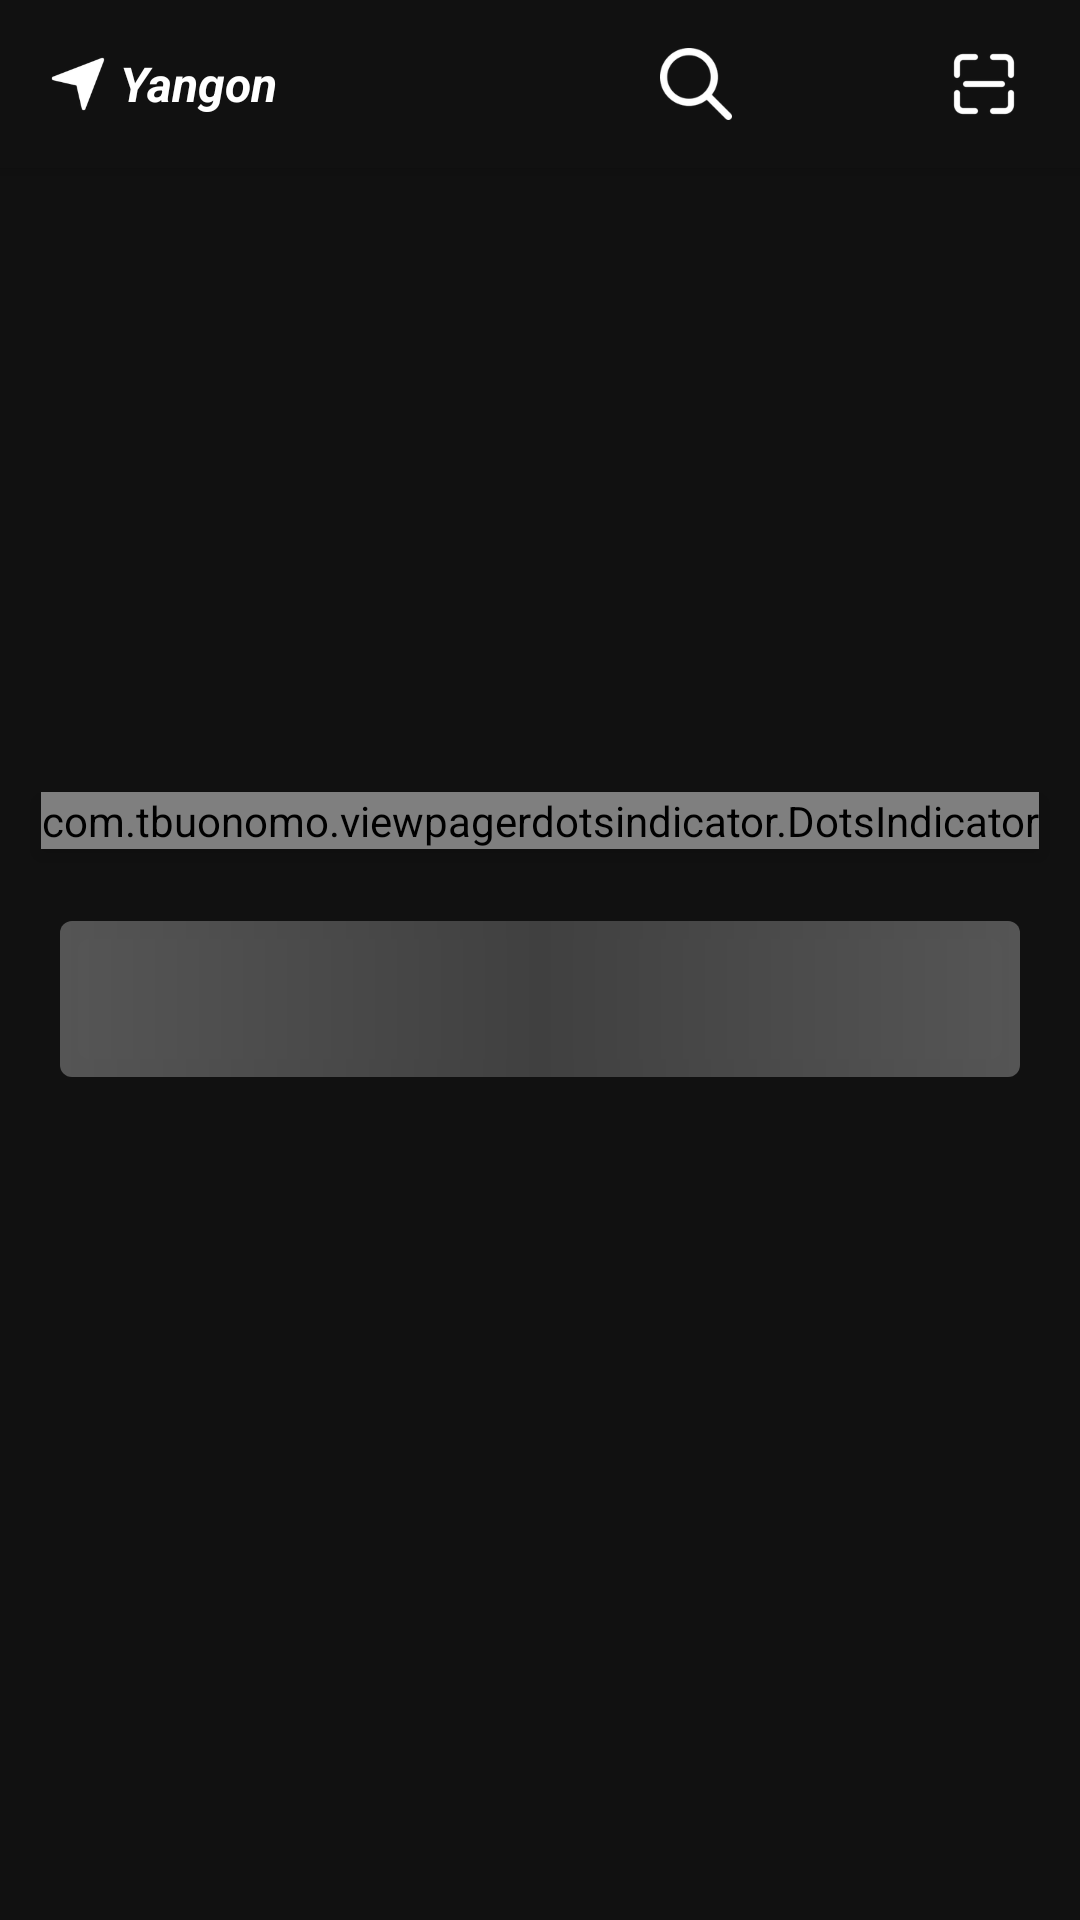

Produce the Android XML layout that renders to this screen, including the resource entries it uses.
<!-- AndroidManifest.xml: application theme Theme.TheMovieBookingApp -->
<!-- res/layout/fragment_home.xml -->
<?xml version="1.0" encoding="utf-8"?>
<androidx.coordinatorlayout.widget.CoordinatorLayout xmlns:android="http://schemas.android.com/apk/res/android"
    xmlns:app="http://schemas.android.com/apk/res-auto"
    xmlns:tools="http://schemas.android.com/tools"
    android:layout_width="match_parent"
    android:layout_height="match_parent"
    android:background="@color/colorPrimary"
    tools:context=".fragments.HomeFragment">

    <com.google.android.material.appbar.AppBarLayout
        android:id="@+id/appBar"
        android:layout_width="match_parent"
        android:layout_height="?attr/actionBarSize"
        android:background="@color/colorPrimary">

        <com.google.android.material.appbar.MaterialToolbar
            android:id="@+id/toolBar"
            android:layout_width="match_parent"
            android:layout_height="match_parent">

            <RelativeLayout
                android:layout_width="match_parent"
                android:layout_height="match_parent">

                <androidx.appcompat.widget.AppCompatImageView
                    android:id="@+id/ivLocation"
                    android:layout_width="@dimen/margin_medium_3"
                    android:layout_height="@dimen/margin_medium_3"
                    android:layout_centerVertical="true"
                    android:background="@null"
                    android:scaleType="fitXY"
                    android:src="@drawable/ic_navigate"
                    app:tint="@color/white" />

                <TextView
                    android:id="@+id/tvLocation"
                    android:layout_width="wrap_content"
                    android:layout_height="wrap_content"
                    android:layout_centerVertical="true"
                    android:layout_toStartOf="@id/btnSearchMovie"
                    android:layout_toEndOf="@id/ivLocation"
                    android:maxLines="1"
                    android:padding="@dimen/margin_small"
                    android:text="Yangon"
                    android:textColor="@color/white"
                    android:textSize="@dimen/text_regular_2x"
                    android:textStyle="bold|italic"
                    app:tint="@color/white" />

                <androidx.appcompat.widget.AppCompatImageButton
                    android:id="@+id/btnSearchMovie"
                    android:layout_width="@dimen/margin_xlarge"
                    android:layout_height="@dimen/margin_xlarge"
                    android:layout_centerVertical="true"
                    android:layout_marginEnd="@dimen/margin_medium_2"
                    android:layout_toStartOf="@id/btnNotification"
                    android:background="?attr/selectableItemBackgroundBorderless"
                    android:src="@drawable/ic_search"
                    app:tint="@color/white" />

                <androidx.appcompat.widget.AppCompatImageButton
                    android:id="@+id/btnNotification"
                    android:layout_width="@dimen/margin_xlarge"
                    android:layout_height="@dimen/margin_xlarge"
                    android:layout_centerVertical="true"
                    android:layout_marginEnd="@dimen/margin_medium_2"
                    android:layout_toStartOf="@id/btnScanner"
                    android:background="?attr/selectableItemBackgroundBorderless"
                    android:src="@drawable/ic_baseline_notifications_white_24"
                    app:tint="@color/white" />

                <androidx.appcompat.widget.AppCompatImageButton
                    android:id="@+id/btnScanner"
                    android:layout_width="@dimen/margin_xlarge"
                    android:layout_height="@dimen/margin_xlarge"
                    android:layout_alignParentEnd="true"
                    android:layout_centerVertical="true"
                    android:layout_marginEnd="@dimen/margin_medium_2"
                    android:background="?attr/selectableItemBackgroundBorderless"
                    android:src="@drawable/ic_scanning"
                    app:tint="@color/white" />

            </RelativeLayout>

        </com.google.android.material.appbar.MaterialToolbar>

    </com.google.android.material.appbar.AppBarLayout>

    <androidx.core.widget.NestedScrollView
        android:layout_width="match_parent"
        android:layout_height="wrap_content"
        app:layout_behavior="com.google.android.material.appbar.AppBarLayout$ScrollingViewBehavior">

        <RelativeLayout
            android:layout_width="match_parent"
            android:layout_height="match_parent">

            <androidx.viewpager2.widget.ViewPager2
                android:id="@+id/viewPagerBanner"
                android:layout_width="match_parent"
                android:layout_height="@dimen/height_banner"
                android:paddingHorizontal="@dimen/margin_medium_3"
                android:paddingVertical="@dimen/margin_medium" />

            <com.tbuonomo.viewpagerdotsindicator.DotsIndicator
                android:id="@+id/dotsIndicatorBanner"
                android:layout_width="wrap_content"
                android:layout_height="wrap_content"
                android:layout_below="@id/viewPagerBanner"
                android:layout_centerHorizontal="true"
                android:layout_marginTop="@dimen/margin_medium"
                android:elevation="@dimen/margin_small"
                app:dotsColor="@android:color/darker_gray"
                app:dotsCornerRadius="@dimen/margin_small"
                app:dotsSize="@dimen/margin_medium"
                app:dotsSpacing="@dimen/margin_small"
                app:dotsWidthFactor="1.0"
                app:progressMode="false"
                app:selectedDotColor="@color/colorAccent" />

            <FrameLayout
                android:id="@+id/flTab"
                android:layout_width="match_parent"
                android:layout_height="wrap_content"
                android:layout_below="@id/dotsIndicatorBanner"
                android:layout_marginHorizontal="@dimen/margin_medium_3"
                android:layout_marginTop="@dimen/margin_large"
                android:background="@drawable/bg_tab_home">

                <com.google.android.material.tabs.TabLayout
                    android:id="@+id/tabLayoutHome"
                    android:layout_width="match_parent"
                    android:layout_height="@dimen/height_tab_home"
                    android:layout_margin="@dimen/margin_card_medium"
                    android:background="@drawable/bg_tab_home"
                    app:tabBackground="@drawable/bg_tab_item"
                    app:tabIndicator="@drawable/bg_tab_item"
                    app:tabMode="fixed"
                    app:tabRippleColor="@android:color/transparent"
                    app:tabSelectedTextColor="@color/colorPrimary"
                    app:tabTextColor="@color/colorSecondaryText" />

            </FrameLayout>

            <androidx.recyclerview.widget.RecyclerView
                android:id="@+id/rvNowShowingMovieList"
                android:layout_width="match_parent"
                android:layout_height="wrap_content"
                android:layout_below="@id/flTab"
                android:layout_marginTop="@dimen/margin_large"
                android:layout_marginBottom="@dimen/margin_large"
                android:nestedScrollingEnabled="true"
                android:paddingHorizontal="@dimen/margin_medium_2" />

            <androidx.recyclerview.widget.RecyclerView
                android:id="@+id/rvComingSoonMovieList"
                android:layout_width="match_parent"
                android:layout_height="wrap_content"
                android:layout_below="@id/flTab"
                android:layout_marginTop="@dimen/margin_large"
                android:layout_marginBottom="@dimen/margin_large"
                android:nestedScrollingEnabled="true"
                android:paddingHorizontal="@dimen/margin_medium_2" />

            <include
                android:id="@+id/vpNowShowingMovieList"
                layout="@layout/view_pod_movie_list"
                android:layout_width="match_parent"
                android:layout_height="wrap_content"
                android:layout_below="@id/flTab"
                android:layout_marginTop="@dimen/margin_large"
                android:visibility="gone" />

        </RelativeLayout>

    </androidx.core.widget.NestedScrollView>

</androidx.coordinatorlayout.widget.CoordinatorLayout>
<!-- res/layout/view_pod_movie_list.xml (included above) -->
<?xml version="1.0" encoding="utf-8"?>
<com.zyp.padc.themoviebookingapp.viewpods.MovieListViewPod xmlns:android="http://schemas.android.com/apk/res/android"
    android:layout_width="match_parent"
    android:layout_height="wrap_content">

    <androidx.recyclerview.widget.RecyclerView
        android:id="@+id/rvMovieList"
        android:layout_width="match_parent"
        android:layout_height="wrap_content"
        android:clipToPadding="false"
        android:nestedScrollingEnabled="true"
        android:paddingHorizontal="@dimen/margin_medium_2" />

</com.zyp.padc.themoviebookingapp.viewpods.MovieListViewPod>
<!-- resources referenced by this layout -->
<resources>
  <color name="colorAccent">#00FF6A</color>
  <color name="colorPrimary">#111111</color>
  <color name="colorSecondaryText">#888888</color>
  <color name="white">#FFFFFFFF</color>
  <dimen name="height_banner">200dp</dimen>
  <dimen name="height_tab_home">40dp</dimen>
  <dimen name="margin_card_medium">6dp</dimen>
  <dimen name="margin_large">24dp</dimen>
  <dimen name="margin_medium">8dp</dimen>
  <dimen name="margin_medium_2">16dp</dimen>
  <dimen name="margin_medium_3">20dp</dimen>
  <dimen name="margin_small">4dp</dimen>
  <dimen name="margin_xlarge">32dp</dimen>
  <dimen name="text_regular_2x">16sp</dimen>
  <!-- drawable bg_tab_home (drawable) -->
  <?xml version="1.0" encoding="utf-8"?>
  <shape xmlns:android="http://schemas.android.com/apk/res/android">
  
      <corners android:radius="@dimen/margin_small" />
      <gradient
          android:angle="0"
          android:centerColor="#404040"
          android:endColor="#555555"
          android:startColor="#555555" />
  
  </shape>
  <!-- drawable bg_tab_item (drawable) -->
  <?xml version="1.0" encoding="utf-8"?>
  <selector xmlns:android="http://schemas.android.com/apk/res/android">
      <item android:drawable="@drawable/bg_tab_green" android:state_selected="true" />
      
  </selector>
  <!-- drawable ic_navigate: png bitmap (drawable-xxxhdpi, 3449 bytes) -->
  <!-- drawable ic_scanning: png bitmap (drawable-xxxhdpi, 6525 bytes) -->
  <!-- drawable ic_search: png bitmap (drawable-xxxhdpi, 16771 bytes) -->
  <style name="Theme.TheMovieBookingApp" parent="Theme.MaterialComponents.DayNight.NoActionBar">
          
          <item name="colorPrimary">@color/colorPrimary</item>
          <item name="colorPrimaryDark">@color/colorPrimaryDark</item>
          <item name="colorAccent">@color/colorAccent</item>
          
          <item name="android:statusBarColor">?attr/colorPrimaryDark</item>
          
          <item name="textAllCaps">false</item>
          
      </style>
  <!-- drawable bg_tab_green (drawable) -->
  <?xml version="1.0" encoding="utf-8"?>
  <shape xmlns:android="http://schemas.android.com/apk/res/android">
  
      <solid android:color="@color/colorAccent" />
      <corners android:radius="@dimen/margin_small" />
  
  </shape>
  <color name="colorPrimaryDark">#111111</color>
</resources>
